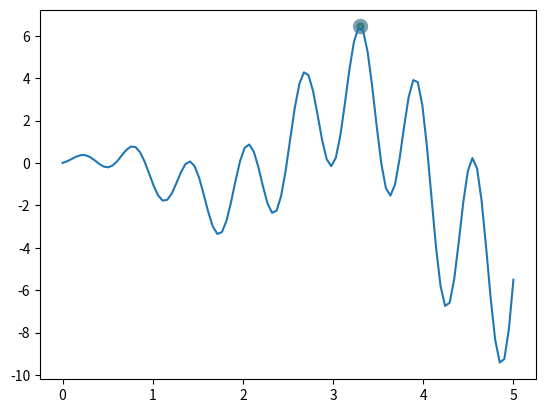

Python code for this plot:
import os

import numpy as np
import matplotlib.pyplot as plt

DNA_SIZE = 1
N_GEN = 100
DNA_BOUNDS = [0, 5]
T = 5
TAU = 0.9

def F(x):
    return np.sin(10*x)*x + np.cos(2*x)*x

def mutate(x_parent, sigma):
    x_kid = x_parent + sigma * np.random.randn(DNA_SIZE)
    x_kid = np.clip(x_kid, DNA_BOUNDS[0], DNA_BOUNDS[1])

    # evalute fitness of both parent and kid
    f_parent = F(x_parent)
    f_kid = F(x_kid)

    # select the better individual
    if f_parent <= f_kid:
        return x_kid, True
    else:
        return x_parent, False

def adjust_step_size(sigma, num_success):
    success_ratio = num_success / T
    target = 0.2
    x = 0
    if success_ratio > target:
        x = 1
    return sigma * np.exp(1/np.sqrt(DNA_SIZE+1) * (x - target)/(1 - target))

def main():
    # plotting
    plt.ion()
    x_plot = np.linspace(DNA_BOUNDS[0], DNA_BOUNDS[1], 100)
    y_plot = np.array([F(x) for x in x_plot])

    # initialize root parent randomly
    X = DNA_BOUNDS[1] * np.random.rand(DNA_SIZE)

    # initial mutation step size
    sigma = 5

    # counter for number of successful generations
    # in T evolution loops
    num_success = 0

    for g in range(1, N_GEN + 1):
        if g % T == 0:
            sigma = adjust_step_size(sigma, num_success)
            num_success = 0

        X_prime, success = mutate(X, sigma)

        # increment num_success if kid is better than parent
        if success:
            num_success += 1

        # plot child and kid
        plt.cla()
        plt.scatter(X, F(X), color='b', lw=5, alpha=0.3)
        plt.scatter(X_prime, F(X_prime), color='g', lw=5, alpha=0.3)
        plt.plot(x_plot, y_plot)
        plt.pause(0.05)

        # current child is the next genration's parent
        X = X_prime

    plt.ioff()
    plt.show()

if __name__ == "__main__":
    main()
